Labelled photos from "images", an image-classification folder in jrheiner/cas-studienarbeit-appendix. The possible labels are: fire, no fire.

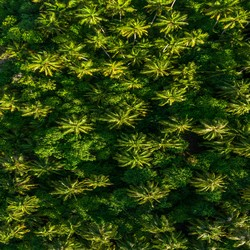
Label: no fire

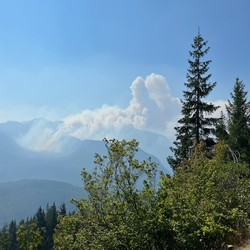
Label: fire

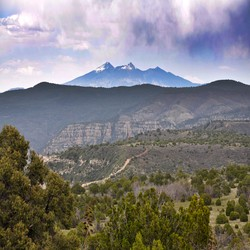
Label: no fire

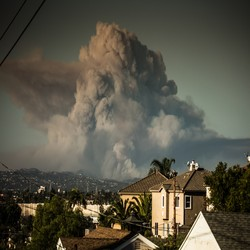
Label: fire
